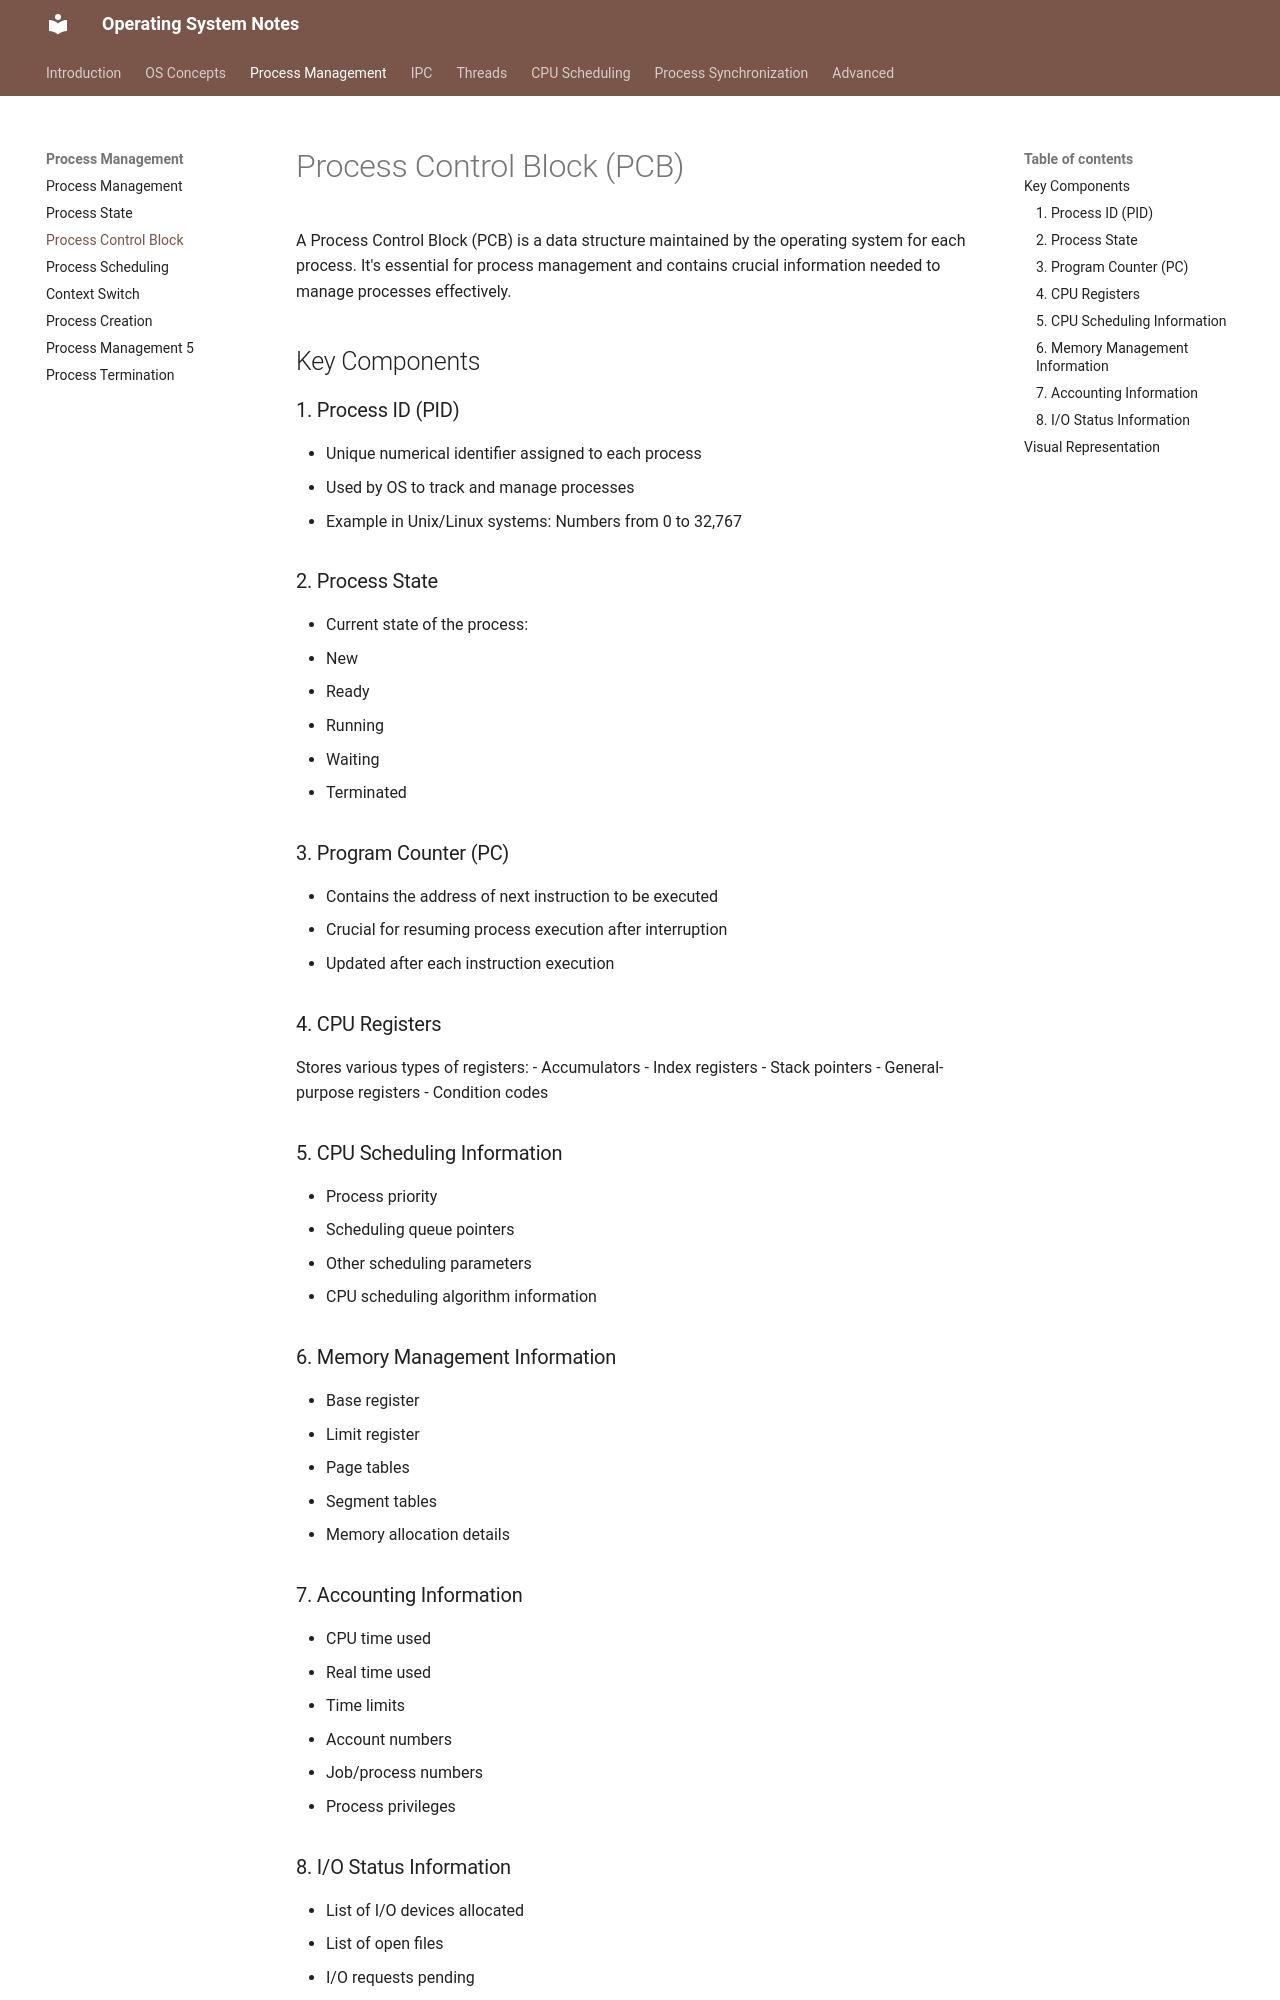

repository: VinayaSri22/Operating-System · page: v1.0.0/day18_process_control_block/index.html · generator: mkdocs

# Process Control Block (PCB) 

A Process Control Block (PCB) is a data structure maintained by the operating system for each process. It's essential for process management and contains crucial information needed to manage processes effectively.

## Key Components

### 1. Process ID (PID)
- Unique numerical identifier assigned to each process
- Used by OS to track and manage processes
- Example in Unix/Linux systems: Numbers from 0 to 32,767

### 2. Process State
- Current state of the process:
  - New
  - Ready
  - Running
  - Waiting
  - Terminated

### 3. Program Counter (PC)
- Contains the address of next instruction to be executed
- Crucial for resuming process execution after interruption
- Updated after each instruction execution

### 4. CPU Registers
Stores various types of registers:
- Accumulators
- Index registers
- Stack pointers
- General-purpose registers
- Condition codes

### 5. CPU Scheduling Information
- Process priority
- Scheduling queue pointers
- Other scheduling parameters
- CPU scheduling algorithm information

### 6. Memory Management Information
- Base register
- Limit register
- Page tables
- Segment tables
- Memory allocation details

### 7. Accounting Information
- CPU time used
- Real time used
- Time limits
- Account numbers
- Job/process numbers
- Process privileges

### 8. I/O Status Information
- List of I/O devices allocated
- List of open files
- I/O requests pending
- I/O device status
